pico-8 play session: hold ← + tap ❎

[t = 2 s] hold ← ~2s, tap ❎ ~4×
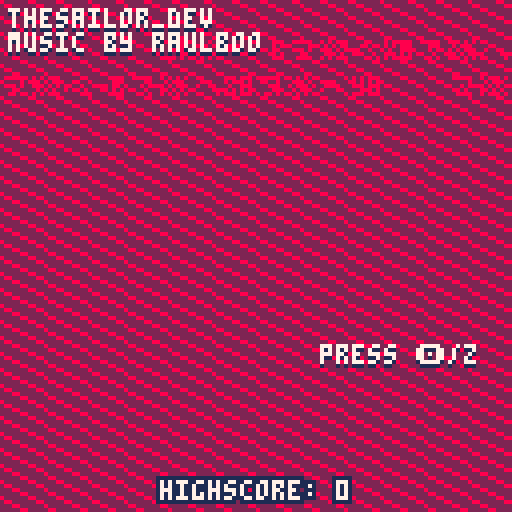
[t = 6 s] hold ← ~6s, tap ❎ ~10×
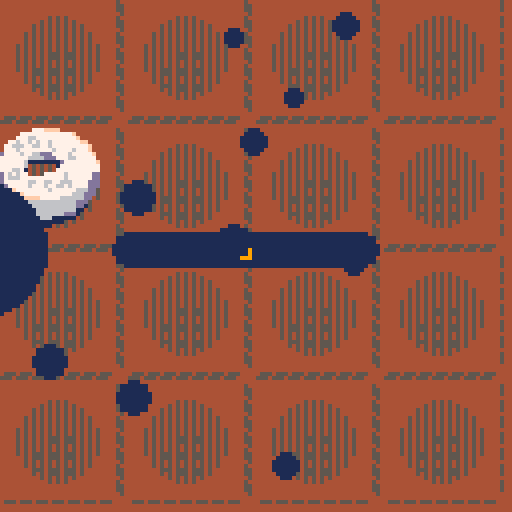
[t = 8 s] hold ← ~8s, tap ❎ ~14×
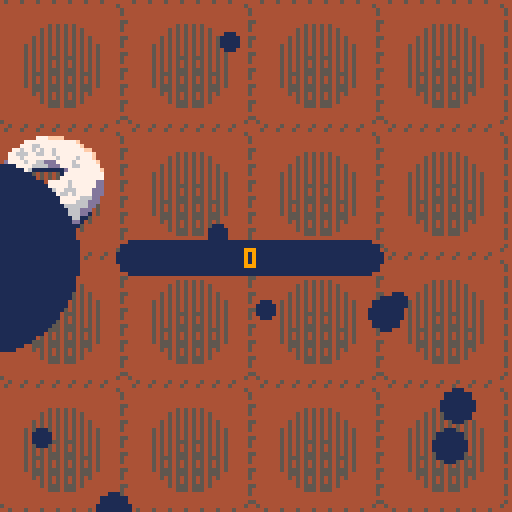

pico-8 cartridge
version 43
__lua__
--sweet nana
--by thesailor

--todo
------------
-- juice
-- - collision effects??
-- - better sounds for collisions

-- intro screen / tut screen

cartdata("sweetnana")
--dset(0)

poke(0x5f5c)
 
function _init()
	highscore=dget(0)
	wait=0
	ini_menu()
end

function _update60()
	_upd()
end

function _draw()
	_drw()
	--?tostr(govery),2,2,7
end

function ini_game()
	--music(-1)
	music(3,12000)
	gameover=false
	
	tab2={
	{0,0,0,0},
	{0,0,0,0},
	{0,0,0,0},
	{0,0,0,0}
	}
	
	prevtable=tab2
	
	genttimer=20
	gennewtile=true
	generatetwo()
	
	score=0
	shakex=0
	shakey=0
	shaketime=0
	
	parts_swoosh={}
	parts_crash={}
	
	lastslide="none"
	
	govery=128
	
	_upd=upd_game
	_drw=drw_game
end

function ini_menu()
		music(0,12000)
	_upd=upd_menu
	_drw=drw_menu
end

function ini_gameover()
	sfx(60)
	_upd=upd_gameover
	_drw=drw_gameover
end

function savescore()
	if highscore<score then
		dset(0,score)
	end
end
-->8
--tools

function slide_left()
	mak_swoosh(-1,0)
	tab2=removezeros(tab2)
	tab2=merge(tab2)
	tab2=addzeros(tab2)
	tab2=reverse_2d(tab2)
	tab2=reverse_2d(tab2)
end

function slide_right()
	mak_swoosh(1,0)
	tab2=reverse_2d(tab2)
	tab2=removezeros(tab2)
	tab2=merge(tab2)
	tab2=addzeros(tab2)
	tab2=reverse_2d(tab2)
end

function slide_up()
	mak_swoosh(0,-1)
		local swaptab={}
		for c=1,4 do
		swaptab[c]={}
		for r=1,4 do
			add(swaptab[c],tab2[r][c])
		end
		end
		
		
		swaptab=removezeros(swaptab)
		swaptab=merge(swaptab)
		swaptab=addzeros(swaptab)
		prevtable=swaptab
		
		for c=1,4 do
			for r=1,4 do
				tab2[c][r]=swaptab[r][c]
			end
		end
end

function slide_down()
	mak_swoosh(0,1)
	local swaptab={}
	for c=1,4 do
	swaptab[c]={}
	for r=1,4 do
		add(swaptab[c],tab2[r][c])
	end
	end
	
	swaptab=reverse_2d(swaptab)
	swaptab=removezeros(swaptab)
	swaptab=merge(swaptab)
	swaptab=addzeros(swaptab)
	swaptab=reverse_2d(swaptab)
	prevtable=swaptab
	
	for c=1,4 do
		for r=1,4 do
			tab2[c][r]=swaptab[r][c]
		end
	end
end

function mak_swoosh(_xdir,_ydir)
		local x1,y1,x2,y2=0,0,0,0
		for i=1,10 do
			if _xdir==1 then
				x1=-4 
				x2,y2=132,64
			elseif _xdir==-1 then
				x1=132 
				x2,y2=-4,64
			end
			if _ydir==1 then
				y1=-4
				x2=64
				y2=132
			elseif _ydir==-1 then
				y1=132
				x2=64
				y2=-4
			end
			
			local rx=x1+flr(rnd(128))
			local ry=y1+flr(rnd(128))
			local rr=3+flr(rnd(3))
			add(parts_swoosh,{
				x=rx,
				y=ry,
				velx=18,
				vely=18,
				xdir=_xdir,
				ydir=_ydir,
				r=rr,
				col=1,
				spd=0.1
			})
		end
		
		add(parts_swoosh,{
			x=x2,
			y=y2,
			velx=0,
			vely=0,
			xdir=_xdir,
			ydir=_ydir,
			r=24,
			col=1,
			spd=1
		})
end

function drw_swoosh()
	for i=1,#parts_swoosh do
		circfill(
			parts_swoosh[i].x,
			parts_swoosh[i].y,
			parts_swoosh[i].r,
			parts_swoosh[i].col
		)
	end
end

function upd_swoosh()
	for p in all(parts_swoosh) do
		if p.r>0 then
			p.x=p.x+(p.velx*p.xdir)
			p.y=p.y+(p.vely*p.ydir)
			p.r-=p.spd
		else
			del(parts_swoosh,p)
		end
	end
end

function lerp(_a,_b,_amt)
	local pos,tpos,spd=_a,_b,_amt
	pos+=(tpos-pos)*spd
	return pos
end
-->8
--gameplay
function reverse_single(t)
	local t=t
	local newtab={}
	for i=#t,1,-1 do
		add(newtab,t[i])
	end
	return newtab
end

function reverse_2d(t)
	local t=t
	local newrow={}
	local newtab={}
	
	for i=1,#t do
		newrow=reverse_single(t[i])
		add(newtab,newrow)
	end
	
	
	return newtab
end

function removezeros(t)
	local t=t
	for r=1,#t do
		for c=#t[r],1,-1 do
			if t[r][c]==0 then
				deli(t[r],c)
			end
		end
	end
	return t
end

function addzeros(t)
	local t=t
	for r=1,4 do
		for c=1,4 do
			if t[r][c]==nil then
				add(t[r],0)
			end
		end
	end
	return t
end

function merge(t)
	local t=t
	for r=1,#t do
		for c=1,#t[r] do
				if t[r][c]==t[r][c+1] and
							t[r][c+1]!=nil and
							t[r][c]!=nil then
					t[r][c]*=2
					sfx(62)
					score+=t[r][c]
					deli(t[r],c+1)
				end
		end
	end
	return t
end

function generatetwo()
	local _t=tab2
	local randcol=1+flr(rnd(4))
	local randrow=1+flr(rnd(4))
	
	for i=1,1 do
		while _t[randrow][randcol]!=0 do
			randcol=1+flr(rnd(4))
			randrow=1+flr(rnd(4))
		end
		_t[randrow][randcol]=rnd({2,4})
	end
	
	sfx(61)
	return _t
end
-->8
--draws

function drw_gameover()
	rrectfill(
		32,govery,64,128,8,14
	)
	
	fillp(░)
	rrectfill(
		32,govery,64,128,8,8
	)
	
	fillp()
	rrectfill(
		32,govery+20,64,128,0,14
	)
	
	local txt="game over"
	local halfx=64-(#txt*2)
	print(
		txt,halfx,govery+35,7
	)
	
	txt=""
	if score>highscore then
		txt="★highscore★"
		halfx=64-(#txt*2)+4
	end
	print(
		txt,halfx-8,govery+44,7
	)
	
	txt="\^t\^w"..tostr(score)
	halfx=64-(#txt*2)
	print(
		txt,halfx,govery+52,7
	)
	
	txt="press z/🅾️"
	print(
		txt,45,govery+80,8
	)
	
	?mini,45,govery
end

function drw_menu()
	cls(2)
	
	for i=1,128 do
		line(
			0,
			-100+((i-1)*4),
			128,
			-30+((i-1)*4),
			8)
	end
	
	palt(0,false)
	?nan,0,18+sin(t()/2)
	?logo,40,10
	palt()
	
	
	local offy=0
	if (btnp(4)) offy=2
	?"press 🅾️/z",80,87+offy,1
	?"press 🅾️/z",80,86+offy,7
	
	
	local txt="highscore: "..dget(0)
	?txt,64-(#txt*2)-1,121,1
	?txt,64-(#txt*2),121,1
	?txt,64-(#txt*2)+1,121,1
	?txt,64-(#txt*2)+1,120,1
	?txt,64-(#txt*2)+1,119,1
	?txt,64-(#txt*2),119,1
	?txt,64-(#txt*2)-1,119,1
	?txt,64-(#txt*2)-1,120,1
	?txt,64-(#txt*2),120,7
	
	
	?"thesailor_dev",2,3,1
	?"thesailor_dev",2,2,7
	?"music by raulboo",2,9,1
	?"music by raulboo",2,8,7
end

function drw_game()
		cls(4)
	
	local col=13
	for r=1,4 do
		for c=1,4 do
			local val=tab2[r][c]
			if val>=2048 then
				drw_tile(c,r,8,13,val)
			elseif val>=1024 then
				drw_tile(c,r,4,13,val)
			elseif val>=512 then
				drw_tile(c,r,9,13,val)
			elseif val>=256 then
				drw_tile(c,r,10,13,val)
			elseif val>=128 then
				drw_tile(c,r,12,13,val)
			elseif val>=64 then
				drw_tile(c,r,14,8,val)
			elseif val>=32 then
				drw_tile(c,r,11,3,val)
			elseif val>=16 then
				drw_tile(c,r,13,1,val)
			elseif val>=8 then
				drw_tile(c,r,10,9,val)
			elseif val>=4 then
				drw_tile(c,r,15,9,val)
			elseif val>=2 then
				drw_tile(c,r,6,13,val)
			else
				drw_tile(c,r,0,1,val)
			end
		end
	end
	
	--score
	local star=""
	local offx=0
	if score>highscore then
		star="★ "
		offx=5
	end
	local txt=star..score
	rrectfill(
		30,
		60,67,9,4,1)
	
	print(txt,64-(#txt*2)-offx,62,9)
	
	drw_swoosh()
	camera()
end

function drw_tile(c,r,col,col2,val)
	camera(shakex,shakey)
	fillp(✽)
	rrect(
				((c-1)*32),
				((r-1)*32),
				32,32,2,5
			)
	fillp(▥)
	circfill(
				(16+(c-1)*32),
				(16+(r-1)*32),
				10,5
			)
	fillp(♥)
	circfill(
				(16+(c-1)*32),
				(20+(r-1)*32),
				6,5
			)
	fillp()
	
	
	local offy=0
	local sp
	if (val==0) sp=0
	if val==2 then
		sp=0
		spr(sp,((c-1)*32),((r-1)*32)+offy,4,4)
	elseif val==4 then
		sp=4
		spr(sp,((c-1)*32),((r-1)*32)+(1+offy/1.2),4,4)
	elseif val==8 then
		sp=8
		spr(sp,((c-1)*32),((r-1)*32),4,4)
	elseif val==16 then
		sp=12
		spr(sp,((c-1)*32),((r-1)*32),4,4)
	elseif val==32 then
		sp=64
		spr(sp,((c-1)*32),((r-1)*32),4,4)
	elseif val==64 then
		sp=68
		spr(sp,((c-1)*32),((r-1)*32),4,4)
	elseif val==128 then
		sp=72
		spr(sp,((c-1)*32),((r-1)*32),4,4)
	elseif val==256 then
		sp=76
		spr(sp,((c-1)*32),((r-1)*32),4,4)
	elseif val==512 then
		sp=128
		spr(sp,((c-1)*32),((r-1)*32),4,4)
	end
end
-->8
--updates

function upd_menu()
	if btnp(4) then
		sfx(62)
		wait=50
	end
	
	if wait>0 then
		wait-=1
		if wait<=0 then
			ini_game()
		end
	end
end

function upd_game()
	if not gameover then
		upd_swoosh()
		
		prevtable=tab2
		
		--check for gameover
		local cnt=0
		for r=1,4 do
			for c=1,4 do
				if tab2[r][c]>0 then
					cnt+=1
					if cnt==16 then
						gameover=true
						music(-1)
						--sfx(23)
					end
				end
			end
		end
		
		if shaketime>0 then
			shakex=rnd(4)
			shakey=rnd(4)
			shaketime-=1
		else
			shakex=0
			shakey=0
		end
		
		if btnp(0) then --left
			shaketime=10
			sfx(63)
			slide_left()
		end
		
		if btnp(1) then --right
			shaketime=10
			sfx(63)
			slide_right()
		end
		
		if btnp(2) then --up
			shaketime=10
			sfx(63)
			slide_up()
		end
		
		if btnp(3) then --down
			shaketime=10
			sfx(63)
			slide_down()
		end
		
		if prevtable!=tab2 then
			genttimer=10
			gennewtile=true
		end
		
		if genttimer>0 then
			genttimer-=1
		elseif genttimer<=0 and
			gennewtile then
			generatetwo(tab2)
			gennewtile=false
			--prevtable=tab2
		end
		
	else
		ini_gameover()
	end
end

function upd_gameover()
	govery+=(32-govery)/10
	
	if btnp(4) then
		savescore()
		_init()
	end
end
-->8
--strings

nan="⁶-b⁶x8⁶y8    ⁶-#ᶜ1⁶.\0\0\0\0\0@\0 ⁸⁶-#ᶜc⁶.\0\0\0\0\0█らら⁶-#⁶.\0\0\0「◝◝◝○⁸⁶-#ᶜd⁶.\0\0\0\0\0\0\0█⁶-#ᶜ1⁶.\0\0\0\0²⁸\0▮⁸⁶-#ᶜc⁶.\0\0\0\0¹⁷ᶠᶠ⁶-#         \nᶜd⁶.\0\0\0█████⁶-#ᶜ1⁶.\0▮ら\0\0\0\0\0⁸⁶-#ᶜ6⁶.\0\0\0\0\0¹³⁷⁸⁶-#ᶜc⁶.\0ᶜ>◝◝◜ュヲ⁸⁶-#ᶜd⁶.\0²¹\0\0\0\0\0⁶-#ᶜ1⁶.\0\0¹「\0ら\0\0⁸⁶-#ᶜc⁶.\0\0\0⁷??◝◝⁶-#ᶜ1⁶.\0\0\0\0\0¹⁶8⁸⁶-#ᶜc⁶.\0\0\0\0\0\0¹⁷⁶-#ᶜ1⁶.\0▮▮▮⁸⁴⁴³⁸⁶-#ᶜc⁶.ナナナナユヲヲュ²cᶜd⁶.らユ8ᵉ²¹\0\0⁶-#ᶜ1⁶.▮  @@@@`⁸⁶-#ᶜc⁶.ᶠ゜゜????゜⁶-#         \n ⁶-#ᶜ6⁶.⁷ᵉ゛、80pナ⁸⁶-#ᶜc⁶.ヲユナナらら█\0⁸⁶-#ᶜd⁶.\0¹\0²⁴⁸\0▮²c ²cᶜ1⁶.ら\0\0\0 ら██⁸⁶-#ᶜ2⁶.\0\0███\0\0\0⁸⁶-#ᶜd⁶.8ナ@\0\0\0\0\0²cᶜ1⁶.³²²\0\0\0\0\0⁸⁶-#ᶜ2⁶.\0\0¹¹³³⁷}⁸⁶-#ᶜ8⁶.\0\0\0ᵉ|ュヲ🐱⁸⁶-#ᶜd⁶.\0¹\0\0\0\0\0\0²cᶜ2⁶.\0\0\0\0\0\0\0█⁸⁶-#ᶜ8⁶.\0\0\0\0\0◝◝○²cᶜ1⁶.ナ \0\0\0\0\0\0⁸⁶-#ᶜ2⁶.\0\0008<>>>8⁸⁶-#ᶜ8⁶.\0\0\0\0¹¹¹⁷⁸⁶-#ᶜd⁶.\0███\0\0\0\0⁶-#ᶜ1⁶.¹~█\0\0\0\0²⁸⁶-#ᶜc⁶.\0\0\0⁸◝◝◝ョ⁸⁶-#ᶜd⁶.\0¹○ワ\0\0\0\0⁶-#ᶜ1⁶.\0\0³「@\0\0\0⁸⁶-#ᶜc⁶.\0\0⁴ ほ◝◝◝⁸⁶-#ᶜd⁶.\0\0\0⁷⁸\0\0\0⁶-#ᶜc⁶.\0\0\0\0¹¹ᶠᶠ      \n ⁶-#ᶜ6⁶.█\0\0\0\0\0\0\0⁸⁶-#ᶜd⁶.`█\0\0\0\0\0\0⁶-#ᶜ1⁶.\0\0\0\0\0\0\0█⁸⁶-#ᶜ6⁶.¹⁷⁴「0@\0\0⁸⁶-#ᶜc⁶.◜ヲヲナら█\0\0⁸⁶-#ᶜd⁶.\0\0²\0\0\0\0\0²1ᶜc⁶.◝◝◝◝◝◝◝ュ²1ᶜ2⁶.ヲ@\0\0\0\0\0\0⁸⁶-#ᶜ8⁶.\0█\0\0\0\0\0\0⁸⁶-#ᶜc⁶.\0⁷?◝◝◝◝◝²1ᶜ2⁶.⁙⁴\0\0\0\0\0\0⁸⁶-#ᶜ8⁶.ム;\0\0\0\0\0\0⁸⁶-#ᶜc⁶.\0\0ら◝◝◝◝◝²1ᶜ2⁶.<\0\0\0\0\0\0\0⁸⁶-#ᶜ8⁶.³\0\0\0\0\0\0\0⁸⁶-#ᶜc⁶.@\0◝◝◝◝◝◝²1⁶.◜◝◝◝◝◝◝◝²c ⁶-#⁶.??○○◝◝○○⁸⁶-#ᶜd⁶.\0\0\0\0\0\0██⁶-#      \n  ⁶-#ᶜ1⁶.@`   ▮…⁸⁸⁶-#ᶜ6⁶.\0\0\0\0らナ`ユ⁸⁶-#ᶜd⁶.██らら\0\0\0\0²1ᶜ6⁶.\0\0\0\0¹\0³¹⁸⁶-#ᶜc⁶.ら\0\0\0\0\0\0\0⁸⁶-#ᶜd⁶.\0¹³ᵇᶜᶜᶜ⁶⁸⁶-#ᶜf⁶.\0ららららららユ²1ᶜ3⁶.\0\0\0\0\0\0⁸▮⁸⁶-#ᶜ7⁶.\0\0\0\0\0\0ろろ⁸⁶-#ᶜb⁶.\0\0\0\0\0\0\0⁸⁸⁶-#ᶜc⁶.◝◜ユ█\0\0\0\0⁸⁶-#ᶜd⁶.\0\0ᵉ³⁴\0\0\0⁸⁶-#ᶜf⁶.\0¹¹|³¹³³²1ᶜ7⁶.\0\0\0\0\0\0██⁸⁶-#ᶜc⁶.◝◝◝◝ュ\0\0\0⁸⁶-#ᶜe⁶.\0\0\0\0\0\0AA⁸⁶-#ᶜf⁶.\0\0\0\0³○>>²1ᶜ3⁶.\0\0\0\0\0\0⁸⁴⁸⁶-#ᶜ7⁶.\0\0\0\0\0\0■■⁸⁶-#ᶜb⁶.\0\0\0\0\0\0\0⁸⁸⁶-#ᶜc⁶.◝◝◝◝◝\0\0\0⁸⁶-#ᶜd⁶.\0\0\0\0\0ら\0\0⁸⁶-#ᶜf⁶.\0\0\0\0\0\0  ²1ᶜc⁶.◝◝◝◝◝\0\0\0⁸⁶-#ᶜd⁶.\0\0\0\0\0◝\0\0⁶-#ᶜc⁶.◝◝◝◝?\0\0\0⁸⁶-#ᶜd⁶.\0\0\0\0ら?\0\0⁶-#ᶜc⁶.?゜ᶠ¹\0\0\0\0⁸⁶-#ᶜd⁶.@ ▮ᵉ\0\0\0\0⁶-#      \nᶜ6⁶.ら\0\0\0\0█ユ0⁶.¹³²³れれニユ⁶-#ᶜ1⁶.⁸⁸⁴⁴\0\0\0\0⁸⁶-#ᶜ6⁶.ユユxz??゜゜⁸⁶-#ᶜd⁶.\0\0██ららナナ²1ᶜ5⁶.\0\0\0\0\0@@@⁸⁶-#ᶜd⁶.⁷⁷⁷ᶠᶠᶠ゜゜⁸⁶-#ᶜf⁶.ユユユらら███²2ᶜ7⁶.|8\0\0\0\0\0\0⁸⁶-#ᶜe⁶.█\0\0\0\0\0\0\0⁸⁶-#ᶜf⁶.³ん◝◝◝◝◝?²2ᶜe⁶.█\0▮▮「\0\0\0⁸⁶-#ᶜf⁶.○◝ヤヤフ◝◝\0²2ᶜ1⁶.らら\0\0\0\0\0\0⁸⁶-#ᶜ5⁶.\0\0\0\0\0\0██⁸⁶-#ᶜ7⁶.゜ᵉ\0\0\0\0\0\0⁸⁶-#ᶜf⁶. 1◝◝◝◝○|²1ᶜ5⁶.\0\0¹¹¹¹¹\0⁸⁶-#ᶜ6⁶.⁴8`ナナららら⁸⁶-#ᶜ8⁶.\0\0\0²ᵉᵉᵉᵉ⁸⁶-#ᶜd⁶.ッをう、▮001⁶-#ᶜ1⁶.¹\0\0\0\0\0\0\0⁸⁶-#ᶜ6⁶.\0\0\0\0³ᶠ゜◝⁸⁶-#ᶜd⁶.\0³³³\0\0\0\0⁶-#ᶜ6⁶.\0\0\0\0\0ヲ◜◝⁶.\0\0\0\0\0⁷゜?     \n⁶.、、、<<ュュュ⁶.ユヲヲュ◜◝◝◝²6ᶜd⁶.ナナナナらナナユ²1ᶜ5⁶.██\0\0\0\0\0\0⁸⁶-#ᶜc⁶.\0\0\0\0\0\0⁴▮⁸⁶-#ᶜd⁶.゜•Kネミ웃「ᵉ⁸⁶-#ᶜe⁶.\0\0\0\0▮pナナ²1ᶜ2⁶.██\0\0\0\0\0\0⁸⁶-#ᶜ5⁶.\0\0¹²⁴⁸0@⁸⁶-#ᶜd⁶.\0\0\0¹³¹ᵉ゛⁸⁶-#ᶜf⁶.○○◜ュヲユら█²2ᶜ6⁶.▒\0\0\0\0\0\0\0⁸⁶-#ᶜ7⁶.~\0\0\0\0\0\0\0⁸⁶-#ᶜ8⁶.\0\0004\0\0\0\0\0⁸⁶-#ᶜf⁶.\0\0\0▒◝◝◝◝²2ᶜ5⁶.███@ 0⁸⁴⁸⁶-#ᶜd⁶.\0\0\0█ららユx⁸⁶-#ᶜe⁶.\0\0\0\0\0\0\0█⁸⁶-#ᶜf⁶.~~○?゜ᶠ⁷³²1ᶜ6⁶.らら██\0\0\0\0⁸⁶-#ᶜ8⁶.ᵉᵉᵉ⁶\0\0\0\0⁸⁶-#ᶜa⁶.\0\0\0\0\0@█\0⁸⁶-#ᶜc⁶.\0\0\0\00000xュ⁸⁶-#ᶜd⁶.11qpっ▒\0\0⁸⁶-#ᶜe⁶.\0\0\0	⁶⁴¹¹²6ᶜd⁶.\0\0\0\0\0¹³⁷⁶-#ᶜ6⁶.◝◝◝???ᶠ⁷⁸⁶-#ᶜd⁶.\0\0\0\0\0\0000x⁶-#ᶜ6⁶.??゜ᵉ\0\0\0\0     \n⁶.ヲヲユナら\0らナ⁶-#⁶.◝◝◝◝◝◜◝?⁸⁶-#ᶜd⁶.\0\0\0\0\0\0\0ら²1ᶜ6⁶.ᶠᶠ⁷³¹\0\0\0⁸⁶-#ᶜa⁶.\0\0\0\0\0\0▮▮⁸⁶-#ᶜc⁶.\0\0\0ららナナナ⁸⁶-#ᶜd⁶.pp8、゛ᶠᶠᶠ²1ᶜa⁶.▮,(\0\0\0\0\0⁸⁶-#ᶜc⁶..⁙W◝◝◝◝◝⁸⁶-#ᶜd⁶.ら\0\0\0\0\0\0\0²1ᶜ5⁶.█\0\0\0\0\0\0\0⁸⁶-#ᶜc⁶.\0\0\0\0¹⁷ᶠ゜⁸⁶-#ᶜd⁶.?11\"ヲナ``⁸⁶-#ᶜe⁶.\0ᵉᵉ、\0\0██⁸⁶-#ᶜf⁶.\0█\0\0\0\0\0\0²1ᶜ5⁶.³\0\0\0\0\0\0\0⁸⁶-#ᶜd⁶.\0\0\0\0⬇️ヤ88⁸⁶-#ᶜe⁶.ュ◝\0\0\0\0んん⁸⁶-#ᶜf⁶.\0\0◝◜|▮\0\0²1ᶜc⁶.\0\0\0\0らららナ⁸⁶-#ᶜd⁶.$おテ'\"1、²⁸⁶-#ᶜe⁶.り@\0「、ᶜ¹¹⁸⁶-#ᶜf⁶.²¹¹\0\0\0\0\0²1ᶜc⁶.ュュ◜◝◝◝◝◝⁸⁶-#ᶜd⁶.³¹\0\0\0\0\0\0⁶-#ᶜ1⁶.\0\0\0\0\0\0ナ ⁸⁶-#ᶜ6⁶.ユナら\0\0\0\0\0⁸⁶-#ᶜa⁶.\0\0\0\0³ᵇᵉ\0⁸⁶-#ᶜc⁶.¹³³⁷⁴⁴¹゜⁸⁶-#ᶜd⁶.ᵉ、<ヲヲユ▮\0⁶-#ᶜ1⁶.\0\0\0\0、²!\0⁸⁶-#ᶜ6⁶.³¹\0\0\0\0\0\0⁸⁶-#ᶜd⁶.|~○○ネニらら⁶-#      \nᶜ6⁶.ユ00▮▮p@\0⁶-#ᶜ1⁶.\0\0\0███@@⁸⁶-#ᶜ6⁶.³\0\0\0\0\0\0\0⁸⁶-#ᶜa⁶.\0\0\0\0\0\0\0█⁸⁶-#ᶜd⁶.ユナ\0\0\0\0█\0²1ᶜa⁶.⁸⁸\0\0\0\0\0¹⁸⁶-#ᶜc⁶.ユユュ◜◜◜◝◜⁸⁶-#ᶜd⁶.⁷⁷²¹¹¹\0\0²aᶜc⁶.フノユ◝ょセ◝◝²aᶜ1⁶. ら\0\0\0\0\0\0⁸⁶-#ᶜc⁶.•;ヤ◝◝◝◝◝⁸⁶-#ᶜd⁶.ら\0\0\0\0\0\0\0²1ᶜc⁶.\0▮「◝◝◝◝れ⁸⁶-#ᶜd⁶.。フ\0\0\0\0\0\0⁸⁶-#ᶜe⁶.ヌ\0\0\0\0\0\0\0²1ᶜa⁶.\0\0\0\0\0ᶜ\r¹⁸⁶-#ᶜc⁶.ュュ◜◝?sラ◜⁸⁶-#ᶜd⁶.³¹\0\0ら█\0\0²aᶜc⁶.○○ョンンンユユ⁸⁶-#ᶜd⁶.\0\0²⁶⁶⁶ᶠᶠ⁶-#ᶜ1⁶.@@@@@@@@⁸⁶-#ᶜa⁶.⁵ᶜ\0\0\0\0⁸\"⁸⁶-#ᶜc⁶.¥⁙゜゜゜゜7。⁸⁶-#ᶜd⁶.      \0\0⁶-#⁶.ららl8\0\0\0\0      \n ⁶-#ᶜ1⁶.@@@     ⁸⁶-#ᶜa⁶.██\0██\0\0\0⁸⁶-#ᶜc⁶.\0\0█@@ららら²a⁶.◜◝よ>ゆ◝◝◝²a⁶.◝◝ョワュュンリ⁸⁶-#ᶜd⁶.\0\0\0\0²²⁶ᶜ²1ᶜ4⁶.\0\0\0\0\0\0\0 ⁸⁶-#ᶜc⁶.゜ᶠ⁷⁷³¹¹\0⁸⁶-#ᶜe⁶.\0\0\0\0\0██ら⁸⁶-#ᶜf⁶.\0らユユヲ||゛²1ᶜ4⁶.<◜ろ█\0¹\0\0⁸⁶-#ᶜa⁶.\0\0\0▮0 \0ᶜ⁸⁶-#ᶜc⁶.\0\0\0 \0Pxp⁸⁶-#ᶜe⁶.\0\0\0⁷●⁴¹¹⁸⁶-#ᶜf⁶.\0¹³\0¹\0\0\0²1ᶜ4⁶.\0¹¹\0\0¹\0²⁸⁶-#ᶜa⁶.、\0\0\0\0\0\0\0⁸⁶-#ᶜc⁶.ヌヲら\0\0\0\0\0⁸⁶-#ᶜe⁶.\0\0\0\0¹ᵉ³メ⁸⁶-#ᶜf⁶.\0\0²?◜ユュ▮²1ᶜc⁶.ユユユユユユヲユ⁸⁶-#ᶜd⁶.ᶠᶠᶠᶠᵉᶜ\0\0⁸⁶-#ᶜf⁶.\0\0\0\0\0¹³⁷⁶-#ᶜ1⁶.@@@██\0\0\0⁸⁶-#ᶜa⁶.「「\0\0\0\0\0\0⁸⁶-#ᶜc⁶.''?○○◝◝◝⁶-#ᶜ1⁶.\0\0\0\0\0¹¹¹      \n ⁶-#⁶.        ⁸⁶-#ᶜc⁶.らららららららら²a⁶.◝ヤ◝♥◝ヤ◝◝²1⁶.7ᶠᶠᶠ⁷⁷⁷⁷⁸⁶-#ᶜd⁶.HP\0\0\0\0\0\0⁸⁶-#ᶜe⁶.\0\0@@@ら@\0⁸⁶-#ᶜf⁶.\0████\0\0\0²1ᶜ4⁶.@@\0``\0\0\0⁸⁶-#ᶜc⁶.\0\0\0\0\0\0\0⁷⁸⁶-#ᶜd⁶.\0\0\0⁸⁸ᶜ⁶\0⁸⁶-#ᶜe⁶.ま<f²³ニユユ⁸⁶-#ᶜf⁶.⁷³¹¹\0\0\0\0²1ᶜ8⁶.\0\0\0\0\0\0 ▮⁸⁶-#ᶜa⁶.ᶜ\0\0\0\0\0\0\0⁸⁶-#ᶜc⁶.ユュ◜¹\0\0\0\0⁸⁶-#ᶜe⁶.¹¹\0\0◜◝トヤ²1ᶜ4⁶.\0\0\0 0 \0\0⁸⁶-#ᶜ8⁶.\0\0\0\0\0゛○○⁸⁶-#ᶜc⁶.\0\0\0\0\0█\0\0⁸⁶-#ᶜd⁶.\0¹³██\0\0\0⁸⁶-#ᶜe⁶.ュも「\0⁷¹\0█²1ᶜc⁶.ナらら██▒⬇️🐱⁸⁶-#ᶜd⁶.\0\0\0\0¹\0\0\0⁸⁶-#ᶜe⁶.\0¹¹\0\0\0\0\0⁸⁶-#ᶜf⁶.ᶠᵉ゛゛、800²1ᶜa⁶.\0「\0(▮▮\0\0⁸⁶-#ᶜc⁶.◝フ◝Woo○○⁶-#ᶜ1⁶.¹¹¹\0\0\0\0\0      \n ⁶-#⁶.        ⁸⁶-#ᶜa⁶.\0@ら\0\0\0\0\0⁸⁶-#ᶜc⁶.ら█\0ららららら²cᶜd⁶.\0\0\0  ```ᶜ1⁶.ヲxxxx8ぬぬ²c⁶.⁸⁴⁴²²³\0\0⁸⁶-#ᶜ8⁶.\0\0\0█っナ◜◜⁸⁶-#ᶜe⁶.ユヲヲ|4、¹¹²8⁶.w1\0\0\0\0\0\0ᶜ2⁶.\0\0\0\0\0\0\0⁴²8ᶜ1⁶.~|||<8「「⁸⁶-#ᶜc⁶.████ららナナ⁸⁶-#ᶜe⁶.¹²²²²⁴⁴⁴⁶-#ᶜ1⁶.██████@@⁸⁶-#ᶜc⁶.○○○○○{;9⁸⁶-#ᶜd⁶.\0\0\0\0\0⁴⁴⁶⁶-#       \n ⁶-#ᶜ1⁶.@@██████⁸⁶-#ᶜc⁶.██\0\0\0\0\0\0²cᶜd⁶.ナららら██\0\0²cᶜ1⁶.P@@     ⁸⁶-#ᶜ8⁶.\0\0\0█████⁸⁶-#ᶜd⁶.\0\0¹¹³⁷▶゛⁸⁶-#ᶜe⁶.███@@@@@²8 ᶜ2⁶.\0█らユp0█ナ⁶.゛ᶠ/~>??゜²8ᶜ1⁶.「「⁸⁸▮▮▮▮⁸⁶-#ᶜc⁶.ナナユユナ`` ⁸⁶-#ᶜd⁶.\0\0\0\0\0██ら⁸⁶-#ᶜe⁶.⁴⁴⁴⁴⁸⁸⁸⁸⁶-#ᶜ1⁶.@@@    ▮⁸⁶-#ᶜc⁶.9<<、゛゛゜ᶠ⁸⁶-#ᶜd⁶.⁶³³³¹¹\0\0⁶-#       \n ᶜ1⁶.█\0\0\0\0\0\0\0⁶-#⁶.\0¹³²²²²²⁸⁶-#ᶜc⁶.◝◜ュュュュュュ²1ᶜ8⁶.███\0\0\0\0\0⁸⁶-#ᶜc⁶.¹¹¹³○◝◝◝⁸⁶-#ᶜd⁶.゛゛゛<\0\0\0\0⁸⁶-#ᶜe⁶.@@@█\0\0\0\0²1ᶜ2⁶.\0█ら\0\0\0\0\0⁸⁶-#ᶜ8⁶.◝○?◝ユ\0\0\0⁸⁶-#ᶜc⁶.\0\0\0\0\0\0³⁷⁸⁶-#ᶜd⁶.\0\0\0\0\0\0ᶜヲ⁸⁶-#ᶜe⁶.\0\0\0\0ᶠユ\0\0²1ᶜ2⁶.ヲ◝○\0\0\0\0\0⁸⁶-#ᶜ8⁶.⁷\0█◝?\0\0\0⁸⁶-#ᶜd⁶.\0\0\0\0\0\0ら◝⁸⁶-#ᶜe⁶.\0\0\0\0ら?\0\0²1ᶜ2⁶.ᶠ³\0\0\0\0\0\0⁸⁶-#ᶜ8⁶.ユュ◝゜³\0\0\0⁸⁶-#ᶜc⁶.\0\0\0\0\0らナュ⁸⁶-#ᶜd⁶.\0\0\0\0\0 、³⁸⁶-#ᶜe⁶.\0\0\0ナ、³\0\0²1ᶜ8⁶.⁷³\0\0\0\0\0\0⁸⁶-#ᶜc⁶.き█ナナ◝◝◝◝⁸⁶-#ᶜd⁶.@p、゛\0\0\0\0⁸⁶-#ᶜe⁶.⁸⁴¹\0\0\0\0\0⁶-#ᶜ1⁶.▮▮⁴⁴⁴⁴⁴²⁸⁶-#ᶜc⁶.ᶠᶠ³³³³³¹⁶-#       \n  ⁶-#ᶜ1⁶.⁴⁸p\0\0\0\0\0⁸⁶-#ᶜc⁶.ヲユ█\0\0\0\0\0⁶-#⁶.◝◝◝\0\0\0\0\0⁶-#⁶.゜○◝\0\0\0\0\0⁸⁶-#ᶜd⁶.ナ█\0\0\0\0\0\0⁶-#ᶜc⁶.█ラン\0\0\0\0\0⁸⁶-#ᶜd⁶.○\r⁶\0\0\0\0\0⁶-#ᶜc⁶.◝◝◝\0\0\0\0\0⁶.◝◝◝\0\0\0\0\0⁶-#ᶜ1⁶.²²¹\0\0\0\0\0⁸⁶-#ᶜc⁶.¹¹\0\0\0\0\0\0⁶-#       \n                "
logo="⁶-b⁶x8⁶y8⁶-#ᶜ1⁶.\0\0\0\0\0█@@⁸⁶-#ᶜe⁶.\0\0\0\0\0\0██⁶-#ᶜ1⁶.\0\0\0\0\0?@█⁸⁶-#ᶜe⁶.\0\0\0\0\0\0?○⁶-#   ⁶-#ᶜ1⁶.\0\0\0\0\0ユᶜ²⁸⁶-#ᶜe⁶.\0\0\0\0\0\0ユュ⁶-#ᶜ1⁶.\0\0\0\0🅾️QP\0⁸⁶-#ᶜe⁶.\0\0\0\0\0🅾️◆ト⁶-#ᶜ1⁶.\0\0\0x♥██@⁸⁶-#ᶜe⁶.\0\0\0\0x○○?⁶-#ᶜ1⁶.\0\0\0\0ュ²²\0⁸⁶-#ᶜe⁶.\0\0\0\0\0ュュ◜⁶-#ᶜ1⁶.\0\0\0ヲ⁷\0\0\0⁸⁶-#ᶜe⁶.\0\0\0\0ヲ◝◝◝⁶-#ᶜ1⁶.\0\0\0¹ᵉ▮▮▮⁸⁶-#ᶜe⁶.\0\0\0\0¹ᶠᶠᶠ⁶-#     \n⁶-#ᶜ1⁶.  ▮▮\0\0\0\0⁸⁶-#ᶜe⁶.ららナナユユユユ⁶-#ᶜ1⁶.\0\0\0\0²¹¹²⁸⁶-#ᶜe⁶.◝◝ャリニナらり⁶-#ᶜ1⁶.¹¹²²⁴⁴⁴ノ⁸⁶-#ᶜe⁶.\0\0¹¹³³³³⁶-# ⁶-#ᶜ1⁶.p☉⁸\0\0\0\0\0⁸⁶-#ᶜe⁶.\0pユヲヲヲヲヲ⁶-#ᶜ1⁶.²\0\0     ⁸⁶-#ᶜe⁶.ュ◜>゛゛゛゛゛⁶-#⁶.エんらららららら⁶-#ᶜ1⁶.\0\0\0⁴⁴⁴⁴⁴⁸⁶-#ᶜe⁶.゜⁷⁷³³³³³⁶-#ᶜ1⁶.\0\0\0\0\0\0██⁸⁶-#ᶜe⁶.ュ\0\0\0\0\0\0\0⁶-#ᶜ1⁶.\0\0▮▮▮▮▮▮⁸⁶-#ᶜe⁶.か゜ᶠᶠᶠᶠᶠᶠ⁶-#ᶜ1⁶.⁸\0\0\0\0\0\0\0⁸⁶-#ᶜe⁶.⁷\0\0\0\0\0\0\0⁶-#     \n⁶.ユユナナナナらら⁶-#ᶜ1⁶.²²²²ル⁸\0\0⁸⁶-#ᶜe⁶.りり▒¹³ワ◝◝⁶-#ᶜ1⁶.⁘⁘²\0\0³⁴⁸⁸⁶-#ᶜ7⁶.\0\0\0\0\0\0³&⁸⁶-#ᶜe⁶.ネネヨユユユナり⁶-#ᶜ1⁶.¹¹¹²²ヌ□⁘⁸⁶-#ᶜe⁶.\0\0\0¹¹¹ニネ⁶-#ᶜ1⁶.\0\0\0\0\0³\0\0⁸⁶-#ᶜ7⁶.\0\0█████ら⁸⁶-#ᶜe⁶.ヲヲxxppw7⁶-#ᶜ1⁶.@█\0\0\0\0\0\0⁸⁶-#ᶜ7⁶.\0@ナヨョョ}}⁸⁶-#ᶜe⁶.>>。ᶜ\0\0\0\0⁶-#ᶜ1⁶.\0ᶠ▮▮▮\0\0\0⁸⁶-#ᶜ7⁶.\0\0ᶠエエエらら⁸⁶-#ᶜe⁶.ららら\0\0\0\0\0⁶-#ᶜ1⁶.⁴⁴x███@\0⁸⁶-#ᶜ7⁶.\0\0⁴○○○?⁷⁸⁶-#ᶜe⁶.³³³\0\0\0\0\0⁶-#ᶜ7⁶.\0\0\0\0\0\0らら⁸⁶-#ᶜe⁶.█████ら\0\0⁶-#ᶜ1⁶.⁸⁸⁸⁸⁸⁸⁸⁴⁸⁶-#ᶜ7⁶.\0\0\0⁴⁶⁷⁷³⁸⁶-#ᶜe⁶.⁷⁷⁷³¹\0\0\0⁶-#      \n⁶.█\0\0\0\0\0\0\0⁶.◝◝██\0\0\0\0⁶-#ᶜ7⁶..゛^テう▤まま⁸⁶-#ᶜe⁶.りり▒¹³⁷⁷⁷⁶-#ᶜ7⁶.\0\0\0ら◝◝◝◝⁸⁶-#ᶜe⁶.ワワ◝?\0\0\0\0⁶-#ᶜ7⁶.ららナ◝◝◝ュヲ⁸⁶-#ᶜe⁶.??゜\0\0\0\0\0⁶-#ᶜ1⁶.@@@@@█\0\0⁸⁶-#ᶜ7⁶.==???○◝◝⁶-#ᶜ1⁶.\0\0\0\0、³\0 ⁸⁶-#ᶜ7⁶.らららら█もよか⁶-#ᶜ1⁶.\0⁴⁸⁸⁸ヘ▮\0⁸⁶-#ᶜ7⁶.⁷³⁷⁷⁷⁷ヤ◝⁶-#ᶜ1⁶.  \0\0\0\0¹¹⁸⁶-#ᶜ7⁶.ららナナナナら\0⁶-#ᶜ1⁶.⁴⁴²²²²¹\0⁸⁶-#ᶜ7⁶.³³¹¹¹¹\0\0⁶-#      \n⁶-#ᶜ1⁶.\0██\0\0\0\0\0⁸⁶-#ᶜ7⁶.\0\0\0██\0\0\0⁶-#ᶜ1⁶.⁷⁸⁸……`\0\0⁸⁶-#ᶜ7⁶.\0⁷⁷ᶠᶠか◝◝⁶-#ᶜ1⁶.\0 ▮▮▮⁸⁸⁴⁸⁶-#ᶜ7⁶.<゜ᶠᶠᶠ⁷⁷³⁸⁶-#ᶜe⁶.³\0\0\0\0\0\0\0⁶-#ᶜ1⁶.██@\0\0\0██⁸⁶-#ᶜ7⁶.○○?ᵉ\0\0\0\0⁶-#ᶜ1⁶.\0\0\0\0\0⁷⁸▮⁸⁶-#ᶜ7⁶.ヲユナ\0\0\0⁷ᶠ⁶-#ᶜ1⁶.\0\0\0\0\0\0ら ⁸⁶-#ᶜ7⁶.◝◝y\0\0\0\0ら⁶-#ᶜ1⁶.▮\0\0\0\0\0▒b⁸⁶-#ᶜ7⁶.◆◆\0\0\0\0\0▒⁶-#ᶜ1⁶.\0█\0\0\0~▒\0⁸⁶-#ᶜ7⁶.◝○○\0\0\0~◝⁶-#ᶜ1⁶.¹\0\0\0ら  ¹⁸⁶-#ᶜ7⁶.\0\0\0\0\0ららナ⁶-#ᶜ1⁶.\0\0\0\0¹²⁴⁴⁸⁶-#ᶜ7⁶.\0\0\0\0\0¹³³⁶-#ᶜ1⁶.\0\0008DD@@@⁸⁶-#ᶜ7⁶.\0\0\00088<<<⁶-#     \n ⁶.◜ュ\0\0\0\0\0\0⁶-#ᶜ1⁶.⁴²\0\0\0\0\0\0⁸⁶-#ᶜ7⁶.³¹\0\0\0\0\0\0⁶-#ᶜ1⁶.████████⁶-#⁶.▮▮    @@⁸⁶-#ᶜ7⁶.ᶠᶠ゜゜゜゜??⁶-#ᶜ1⁶.▮▮\0\0\0⁸⁸☉⁸⁶-#ᶜ7⁶.ナナユユユユp0⁸⁶-#ᶜe⁶.\0\0\0\0\0\0█@⁶-#ᶜ1⁶.□□		¹✽✽@⁸⁶-#ᶜ7⁶.ニニユユヲxx8⁸⁶-#ᶜe⁶.\0\0\0\0\0\0\0⁴⁶-#ᶜ7⁶.◝◝ワニらららら⁶-#ᶜ1⁶.²²⁴⁴⁴⁴⁴⁴⁸⁶-#ᶜ7⁶.ニニネネネネネネ⁶-#ᶜ1⁶.⁸⁸⁸▮▮▮  ⁸⁶-#ᶜ7⁶.⁷⁷⁷ᶠᶠᶠ゜゜⁶-#ᶜ1⁶.@@@BB   ⁸⁶-#ᶜ7⁶.<<<<<゛゛゛⁶-#     \n   ⁶-#ᶜ1⁶.█████@@@⁸⁶-#ᶜ7⁶.\0\0\0\0\0███⁶-#ᶜ1⁶.@██\0\0\0⁸⁘⁸⁶-#ᶜ7⁶.?○○⁷³³³³⁸⁶-#ᶜe⁶.\0\0\0ヲュュルナ⁶-#ᶜ1⁶.☉☉☉웃웃웃⌂░⁸⁶-#ᶜ7⁶.▮\0\0\0\0\0\0\0⁸⁶-#ᶜe⁶.`pppppq{⁶-#ᶜ1⁶.@█\0\0\0\0\0\0⁸⁶-#ᶜ7⁶.8xヲュヲヲ@\0⁸⁶-#ᶜe⁶.⁴⁴⁴\0⁴⁴<|⁶-#ᶜ1⁶.゜\0\0\0\0\0\0\0⁸⁶-#ᶜ7⁶.ナ◝◝◝◝C\0\0⁸⁶-#ᶜe⁶.\0\0\0\0\0█らら⁶-#ᶜ1⁶.⁴⁴⁴⁴⁴⁴⁴⁴⁸⁶-#ᶜ7⁶.ネネcc!\0\0\0⁸⁶-#ᶜe⁶.\0\0██るネネネ⁶-#ᶜ1⁶.@█\0\0\0\0\0\0⁸⁶-#ᶜ7⁶.1`ナナら███⁸⁶-#ᶜe⁶.ᵉ゜゜•;{sc⁶-#ᶜ1⁶.      ▮▮⁸⁶-#ᶜ7⁶.゛゛ᵉ⁶³³¹\0⁸⁶-#ᶜe⁶.\0\0▮「、、ᵉᶠ⁶-#     \n   ⁶-#ᶜ1⁶.@@@@   ら⁸⁶-#ᶜ7⁶.████ららら\0⁶-#ᶜ1⁶.$DDD░⁴²¹⁸⁶-#ᶜ7⁶.³³³³³³¹\0⁸⁶-#ᶜe⁶.ら███\0\0\0\0⁶-#ᶜ1⁶.███@@AAA⁸⁶-#ᶜe⁶.○○○??>>>⁶-#ᶜ1⁶.@BB   ▮\0⁸⁶-#ᶜe⁶.<<<゛゛゛ᶜ\0⁶-#⁶.らららら█\0\0\0⁶-#ᶜ1⁶.⁴⁴⁴⁴²\0\0\0⁸⁶-#ᶜe⁶.ネネネネニら\0\0⁶-#ᶜ1⁶.²²²²²¹\0\0⁸⁶-#ᶜe⁶.ニニニりり██\0⁶-#ᶜ1⁶.▮▮▮▮▮▮▮⁸⁸⁶-#ᶜe⁶.ᶠᶠᶠᶠᶠᶠᶠ⁷⁶-#     \n     ⁶-#ᶜ1⁶.\"\"、\0\0\0\0\0⁸⁶-#ᶜe⁶.、、\0\0\0\0\0\0⁶-#          \n                \n                \n                \n                \n                \n                \n                "
mini="⁶-b⁶x8⁶y8⁶-#ᶜ1⁶.\0\0\0\0\0000オ ⁸⁶-#ᶜc⁶.\0\0\0\0\0\0 ら⁶-#ᶜ1⁶.\0x░⁴⁴⁴⁷\0⁸⁶-#ᶜ2⁶.\0\0\0\0\0\0「\0⁸⁶-#ᶜ5⁶.\0\0⁸⁸⁸「\0\0⁸⁶-#ᶜ8⁶.\0\0\0\0\0\0`\0⁸⁶-#ᶜc⁶.\0\0pユユナ\0◝⁸⁶-#ᶜe⁶.\0\0\0\0\0\0█\0⁶-#ᶜ1⁶.\0\0\0¹²ろも@⁸⁶-#ᶜc⁶.\0\0\0\0¹³@?⁸⁶-#ᶜe⁶.\0\0\0\0\0\0³\0⁶-#             \n⁶-#ᶜ1⁶.ら\0\0\0\0ナき@⁸⁶-#ᶜ6⁶.\0\0\0\0\0\0@█⁶-#ᶜ1⁶.◝🐱🐱▒A\0\0\0⁸⁶-#ᶜ6⁶.\0\0\0`>゜ᶠᶠ⁸⁶-#ᶜa⁶.\0\0\0\0\0\0\0▮⁸⁶-#ᶜc⁶.\0\0\0\0\0\0\0█⁸⁶-#ᶜd⁶.\0||゛\0\0▮@⁸⁶-#ᶜe⁶.\0\0\0\0\0\0\0 ⁸⁶-#ᶜf⁶.\0\0\0\0█ナナ\0⁶-#ᶜ1⁶.=⁴⁴⁴⁴³¹¹⁸⁶-#ᶜ7⁶.\0²\0\0\0\0\0\0⁸⁶-#ᶜ8⁶.\0\0\0²\0\0\0\0⁸⁶-#ᶜd⁶.²\0\0\0\0\0\0\0⁸⁶-#ᶜf⁶.\0¹³¹³\0\0\0⁶-#             \nᶜ1⁶.█\0\0\0\0\0\0\0⁶-#⁶.■゛「⁸⁸⁴²²⁸⁶-#ᶜ5⁶.\0\0\0\0\0\0@█⁸⁶-#ᶜ6⁶.ᵉ\0\0\0\0\0\0\0⁸⁶-#ᶜa⁶.\0\0 \0█▮⁴\0⁸⁶-#ᶜc⁶. `らユpヘま|⁸⁶-#ᶜd⁶.█\0\0\0\0\0\0\0⁸⁶-#ᶜe⁶.@█\0\0\0\0\0\0⁶-#ᶜ1⁶.²るけTTx@@⁸⁶-#ᶜ5⁶.\0\0\0\0\0\0\0¹⁸⁶-#ᶜ7⁶.\0\0@\0\0\0\0\0⁸⁶-#ᶜ8⁶.\0\0\0\0 \0\0\0⁸⁶-#ᶜc⁶.¹\0¹³³⁷ᶠᵉ⁸⁶-#ᶜe⁶.\0¹\0 \0\0\0\0⁸⁶-#ᶜf⁶.\0\0\0\0\0\00000⁶-#ᶜ1⁶.\0\0\0\0ᶜル⁴⁸⁸⁶-#ᶜ4⁶.\0\0\0\0\0⁸ヲナ⁸⁶-#ᶜf⁶.\0\0\0\0\0\0\0▮⁶-#ᶜ1⁶.\0\0\0\0\0\0³⁴⁸⁶-#ᶜ4⁶.\0\0\0\0\0\0\0³⁶-#           \n⁶-#ᶜ1⁶.\0\0\0ら0⁸\0\0⁸⁶-#ᶜd⁶.\0\0\0\0らユ\0\0⁶-#ᶜ1⁶.²²²¹\0█\0\0⁸⁶-#ᶜa⁶.▮\0\0\0\0\0\0\0⁸⁶-#ᶜc⁶.ムュチ∧\0\0\0\0⁸⁶-#ᶜd⁶.\0\0 h◝○\0\0⁶-#ᶜ1⁶.x⁶²¹¹\0\0\0⁸⁶-#ᶜ5⁶.⁷\0\0\0\0\0\0\0⁸⁶-#ᶜc⁶.\0¹¹\0\0\0\0\0⁶-#ᶜ1⁶.⁸ᶜ⁴⁸ᶜ⁘\0\0⁸⁶-#ᶜ3⁶.\0\0\0pユ\0\0\0⁸⁶-#ᶜ5⁶.\0\0\0█\0ナ\0\0⁸⁶-#ᶜ7⁶.▮\0\0\0\0\0\0\0⁸⁶-#ᶜ9⁶.\0█\0\0\0\0\0\0⁸⁶-#ᶜc⁶.\0▮\0\0\0\0\0\0⁸⁶-#ᶜf⁶.ナ`ヲ\0\0⁸\0\0⁶-#ᶜ1⁶.⁴⁴⁴⁴⁴²\0\0⁸⁶-#ᶜ3⁶.\0\0\0\0³\0\0\0⁸⁶-#ᶜ4⁶.³²\0\0\0\0\0\0⁸⁶-#ᶜ5⁶.\0\0\0³\0¹\0\0⁸⁶-#ᶜf⁶.\0¹³\0\0\0\0\0⁶-#           \n                \n                \n                \n                \n                \n                \n                \n                \n                \n                \n                \n                "
__gfx__
00000000000000000000000000000000000000000000000000000000000000000000000000000000000000000000000000000000000000000000000000000000
00000000000000000000000000000000000000000000000000000000000000000000000000000000000000000000000000000000000000000000000000000000
0000000000777ffff000000000000000000000000000000000000000000000000000000000000000000000000000000000000000000000000000000000000000
00000007777777777777f00000000000000000000000000000000000000000000000000000000000000000000000000000000000000010000000000000000000
000000777667777777777f0000000000000000000000000000000000000000000000000000000000000000000000000000000000000110000000000000000000
0000776776767767777777ff000000000000000000000bbaaaaa000000000000000000000000000fff0000000000000000000003100111000000000000000000
000776667766776777777777f000000000000000000bbb333bbaa000000000000000000000000feeefef00000000000000000003310111000000000000000000
000777677777777677776777f0000000000000000bb3333333bbaaa000000000000000000000feeeedeef0000000000000000003331111000000000000000000
00d777767766ddd7777677777f00000000000000bb333333333bbaaa00000000000000000007eefffee7e0000000000000000003333111333c00000000000000
0077777776666ddd77766777770000000000000bb333aa33333bbabb3000000000000000000deffffeeeee000000000000003330331113333cc0000000000000
0d777777611111111d77777777f000000000000333aa33333333bbb33300000000000000000fef7fee7eee7000000000000033331111333bb7c3000000000000
0d7777776000000017777777777000000000003bbaabb3333333bbb3330000000000000000ffffffeedeeee0000000000000003111333b3bb773300000000000
0d7776671000000077777777777000000000003bbaabbbb33333bbb3333000000000000007ffeefeeeeee7e000000000000000011133bb33b77cb30000000000
0dd7676770000777776777777dd00000000003bbaabbbbbb333bbb33333000000000000000fffeeeee7eedee00000000000000000333bb33377cbb3000000000
0dd7666777777777776777777dd00000000003bbbbbb333b335bb33333b00000000000000ffedeeeeeeeeeee000000000000000001333333cccbbb3000000000
0dd777777667766776667777ddd00000000003bbab3333555553333333b000000000000007eeeeeeeeeeeeeee0000000000000001133333ccccbbb3000000000
0ddd77777677767766767777ddd00000000003bbb3333335555333333bb0000000000000fdeeeeeeeeeeeeeee000000000000000113333cccc33bb3000000000
0ddddf777777776777777666dd000000000003bb333333355553b3bbbb00000000000000ffee7eeee7eeee7ee00000000000000011333cccc333bb3300000000
00ddddff777777777777666ddd000000000003b5333333b55555bbbbbb0000000000000fffeedeeeedefeeeee00000000000000011333ccc33333b3100000000
000dddddffff77777666666dd00000000000003353333bb53333bbbbbb0000000000000ffeeeefeeeeeeeeeee00000000000000001133cc33333333100000000
000dddd6d666666666666ddd00000000000000535533bbb333333bbbb10000000000000feeeeeeeeee222deee00000000000000001133cc33333331100000000
0001dd666666666666666dd100000000000000153555bbb333355535100000000000000eddde22e222222ddde000000000000000031133c33333311100000000
00011dd6666666666666611000000000000000015355bbbb35555351100000000000000eddddd2222222ddddee00000000000000003113c33313111000000000
000011166666666666ddd10000000000000000011153bbbbb5533511000000000000000eeddddd2222ddddddee00000000000000001311111111113000000000
0000000111166661111110000000000000000000111b333333555110000000000000000eeedddddddddddddeee00000000000000001131111111111330000000
000000001111111111000000000000000000000011111155551111100000000000000001eeedddddddddddeee100000000000000000113333313111133000000
0000000000011110000000000000000000000000011111111111110000000000000000001eeeedddddddeeee1000000000000000000011111133133333300000
0000000000000000000000000000000000000000000111111111000000000000000000001111eeeeeeeeee111000000000000000000001111113331333300000
00000000000000000000000000000000000000000000011111000000000000000000000001111111111111110000000000000000000000111113311100000000
00000000000000000000000000000000000000000000000000000000000000000000000000001111111111000000000000000000000000000113311000000000
00000000000000000000000000000000000000000000000000000000000000000000000000000000000000000000000000000000000000000011100000000000
00000000000000000000000000000000000000000000000000000000000000000000000000000000000000000000000000000000000000000000000000000000
00000000000000000000000000000000000000000000000000000000000000000000000000000000000000000000000000000000000000000000000000000000
00000000000000000000000000000000000000000000000000000000000000000000000000000000000000000000000000000000000000000000000000000000
00000000000000000000000000000000000000000000000000000000000000000000000000000000000000000000000000000000000000000000000000000000
00000000000000000000000000000000000000000000000000000000000000000000000000000666660000000000000000000000000000000000000000000000
00000000000088eee000000000000000000000000000999999900000000000000000000000066cccccc600000000000000000000000000000000000000000000
00000000088e88888ee80000000000000000000000094444444900000000000000000000006ccccccccc67000000000000000000000000000000000000000000
0000000088ee88887e888e0000000000000000000992222224449000000000000000000066ccd111117cccc7000000000000000000000022e220000000000000
0000000888788887e88888e00000000000000000922229942224290000000000000000066ccd1ccccd17cccc6000000000000000002622222222e00000000000
000000888788887e8888888e0000000000000099222114442222229000000000000000666cd1cccccdd1dcccc700000000000000022228e88882220000000000
00000088e78887e888888888e000000000000922121144422222222900000000000000c6cd1ccccccddd17cccc000000000000002e228828ee8e22e000000000
0000008878888c8888888887ee0000000000112122144422119422222000000000000cc6c1ccccccccddd17cccc0000000000000222888886e88262200000000
00000088c888c8888888877e880000000000111224444221444422222200000000000cccd1ccc111ccddc117ccc000000000000022888e8828eee22e00000000
0000008ce888c88888887e8888e00000000012122444221444422222222000000000cc6c1ccc1dcd1dddcd17cccc00000000000e2888828888eee2e200000000
0000008c888c88888887788888800000000011112222224444422222222100000000cc6c1ccc1cccd1cccc17cccd000000000000268e888e88eee62220000000
0000008e822228888c78888eee880000000011212222249942222944222210000000cc6c1ccc111cc1ccc317cccd00000000000088828882888eeeee20000000
0000008e88822228ce8888e777780000000011121222299922244444222210000000cc6613ccc11cc1ccc317cccd00000000000088e8888888882e2222000000
0000000e88822222e8888e7777770000000011112122299922444442222221000000cc66d13cccc31dcdd117ccdd00000000000e882886888e88882222000000
00000001888e222228888e7777c700000000111112222222299944222244210000003c66c1133331dddd317cdddd000000000002888882888288888222200000
00000000188e222228888e777c7c000000000122212222222999422244442100000003666cd1111dddd3117dddd0000000000022888e8888688888822e200000
0000000011111222228eeee777cc0000000001111112222299922224994421000000033666cccddddd3117dddd00000000000026288288882288688222200000
000000000111112222ee8eeeccc80000000001222221222222222299944421000000003366ccdddddd117dddd000000000000022228888822288288222200000
000000000001112222888eeeeee8000000000011111112222222999444442100000000033cddddddd1d7dd33d0000000000000222222e2222228882222000000
000000000000112e228888eeee880000000000112222211222999944444210000000000133cdddd11d7d333d1000000000000022111222222221111222000000
00000000000001ee888eee888880000000000001111122112999444444411000000000001333311d333333310000000000000082211211111111111228000000
00000000000001e888eeeee888800000000000001122222199444444411110000000000001111133333333100000000000000008822211111111112221000000
000000000000012888eeeee888100000000000000112222244444444111100000000000000113333333111000000000000000000122221111111222280000000
000000000000011228eeeee881000000000000000011222244444411110000000000000000011111111111000000000000000000018828822222288810000000
0000000000000011822eee8811000000000000000001122244441111100000000000000000001111111100000000000000000000001188888888811100000000
00000000000000011188881110000000000000000000111241111111000000000000000000000000000000000000000000000000001111111111111100000000
00000000000000001111111100000000000000000000011111111100000000000000000000000000000000000000000000000000000011111111100000000000
00000000000000000011100000000000000000000000000111110000000000000000000000000000000000000000000000000000000000000000000000000000
00000000000000000000000000000000000000000000000000000000000000000000000000000000000000000000000000000000000000000000000000000000
00000000000000000000000000000000000000000000000000000000000000000000000000000000000000000000000000000000000000000000000000000000
00000000000000000000000000000000000000000000000000000000000000000000000000000009990000000000000000000000000000000000000000000000
00000000000000000000000000000000000000000000000000000000000000000000000099200099290999000000000000000000000000000000000000000000
00000000000000000000000000000000000000000000000000000000000000000000000099222992299929900000000000000000000000000000000000000000
000000000dddd000000dddd000000000000000000000000000000000000000000000000099992992992222200000000000000000000dd6660000000000000000
00000000d2222d0000d2222d000000000000000000000aa777770000000000000000000002999292292229500000000000000000dd677ddd66d0000000000000
0000000d2eeee2d00d2eeee2d000000000000000000aaa999aa7700000000000000000000591222225521550000000000000000dd6677dd77ddd600000000000
000000d2eeeeee2002eeeeee2d0000000000000000a9999999aa77700000000000000000055511221521510000000000000000ddd77ddd77ddddd60000000000
00000d2eeee22e2dd2e22eeee2d00000000000000a999999999aa777000000000000000000055515151100000000000000000ddd77ddd777dddddd6000000000
00000d2eeeee222dd222eeeee2d0000000000000a9997799999aa7aa900000000000000000001111111100000000000000000dd677dd7777ddddd77600000000
00000deeeeeee222222eeeeeeed0000000000009997799999999aaa9990000000000000000002414414220000000000000000dd77ddd777dddd7777660000000
00000deeee6777eeee7776eeeed000000000009aa77aa9999999aaa9990000000000000000024919411442200000000000000dd7ddd777dddd77776dd0000000
000002dee67777777777776eed2000000000009aa77aaaa99994aaa9999000000000000000229199941444220000000000000d7cddd77dddd7776dddd6000000
000002dee67771777717776eed200000000009aa77aaaaaa994aaa99999000000000000002299a99944444220000000000000d7ddd7d7ddd7777dddddd000000
000000dee27771777717772eed000000000009aaaaaa944a444aa99999a00000000000000299aaa9949994222000000000000dcdd555ddd777dddd666dd00000
0000002de27777777777772ed2000000000009aa7a9999944449999999a000000000000024999a99499999222000000000000dcdd55555d76dddd67777d00000
00000002eee7777117777eee20000000000009aaa9999994444999999aa00000000000002499999499a9992220000000000000cddd555556ddddc77777700000
00000002dee2277777722eed20000000000009aa999999944444a9aaaa00000000000000244999449aaa9922200000000000001ddd555555ddddc77777700000
000000002d222227722222d200000000000009a4999999a4999aaaaaaa000000000000002444444499a994242000000000000001dd555555ddddc77777700000
0000000012d2222222222d21000000000000009949999aa49999aaaaaa00000000000000244444a4499942242000000000000001555555555dcccc7777700000
00000000012de222222ed21000000000000000494499aaa999999aaaa10000000000000022444aaa444422242000000000000000115555555ccdccc777d00000
0000000000122e2222e2210000000000000000149444aaa9999444941000000000000000224444a444422224200000000000000000155c555dddccccccd00000
00000000000122e22e21100000000000000000014944aaaa9444494110000000000000002224444444221242200000000000000000015cc55ddddccccdd00000
000000000000122ee211000000000000000000001149aaaaa449941100000000000000002221222222221242100000000000000000001ccddd666ddddd000000
0000000000000122211000000000000000000000011a99999944411000000000000000001221221222221422000000000000000000001cddd66666dddd000000
0000000000000012210000000000000000000000001111444411110000000000000000000221921222241221000000000000000000001cddd66666ddd1000000
00000000000000011000000000000000000000000001111111111000000000000000000001221419944122110000000000000000000011ccd66666dd10000000
000000000000000000000000000000000000000000000011111000000000000000000000001221122221211000000000000000000000011d66666dd110000000
00000000000000000000000000000000000000000000000000000000000000000000000000012222221111000000000000000000000000111dddd11100000000
00000000000000000000000000000000000000000000000000000000000000000000000000001111111110000000000000000000000000011111111000000000
00000000000000000000000000000000000000000000000000000000000000000000000000000000000000000000000000000000000000000111000000000000
00000000000000000000000000000000000000000000000000000000000000000000000000000000000000000000000000000000000000000000000000000000
00000000000000000000000000000000000000000000000000000000000000000000000000000000000000000000000000000000000000000000000000000000
0000000000000000000000000000000000000000000000000000000000000000000000000000000eee0000000000000000000000000000000000000000000000
000000000000000000000000000000000000000000009000000000000000000000000000eed000eede0eee000000000000000000000000000000000000000000
0000000000000fffff000000000000000000000000099000000000000000000000000000eedddeeddeeedee00000000000000000000000000000000000000000
00000000000ffaaaaaaf0000000000000000000f90099900000000000000000000000000eeeedeedeeddddd00000000000000000000000000000000000000000
0000000000faaaaaaaaaf700000000000000000ff90499000000000000000000000000000deeededdeddde5000000000000000000000eefffff0000000000000
00000000ffaa9111117aaaa7000000000000000fff44990000000000000000000000000005e1ddddd55d1550000000000000000000eee888eeff000000000000
0000000ffaa91aaaa917aaaaf00000000000000ffff494fff90000000000000000000000055511dd15d151000000000000000000ee8888888eefff0000000000
000000fffa91aaaaaaa19aaaa70000000000fff4ff992ffff990000000000000000000000005551515110000000000000000000ee888888888eefff000000000
000000afa91aaaaaa99917aaaa0000000000ffff4422ffffff9f00000000000000000000000011111111000000000000000000ee888ff88888eefee800000000
00000aafa1aaaaa99999917aaaa00000000000f992fffffffffff00000000000000000000000de1ee1edd00000000000000000888ff88888888eee8880000000
00000aaa91aaa11199999117aaa000000000000942ffffff2ff99f000000000000000000000dee1fe11eedd000000000000008eeffee8888888eee8880000000
0000aafa1aaa19a91a999917aaaa0000000000000fffff2222f999f0000000000000000000ddfffffe1eeedd00000000000008eeffeeee88888eee8888000000
0000aafa1aaa1aaa91a99917aa9900000000000009ffff22922999f000000000000000000ddff2fffeeeeedd0000000000008eeffeeeeee828eee88888000000
0000aafa1aaa111aa1aa9417aa9900000000000099fff229229999f000000000000000000dff222ffefffeddd000000000008eeeeee888e828ee88888e000000
0000aaff14aaa11aa1aa9417a99900000000000099ffff2222ff99f00000000000000000defff2ffefffffddd000000000008eefe8888222288888888e000000
0000aaff914aaaa419aaa117999900000000000049fff9929fff99ff0000000000000000defffffeff2fffddd000000000008eee8888882222288888ee000000
00004affa11444419aaa4179999900000000000049fff999fffff9f90000000000000000deefffeef222ffddd000000000008ee888888822228e8eeee0000000
000004fffa9111199aa411799990000000000000099ff99ffffffff90000000000000000deeeeeeeff2ffeded000000000008e2888888e2222eeeeeee0000000
0000044fffa999999a4117999900000000000000049ff99fffffff990000000000000000deeeee2eefffedded0000000000008828888ee28888eeeeee0000000
00000044f9999999aa11799990000000000000000949ff9ffffff9940000000000000000ddeee222eeeeddded000000000000282288eee888888eeee10000000
000000044999999aa1979999900000000000000000929f9fff9f99200000000000000000ddeeee2eeeedddded000000000000128222eee888822282100000000
00000001449999a119799999100000000000000000142999999992400000000000000000dddeeeeeeedd1dedd000000000000012822eeee82222821100000000
00000000144441194499999100000000000000000011422222222244f000000000000000ddd1dddddddd1ded1000000000000011128eeeee2288211000000000
000000000111114444449910000000000000000000011444442444499f000000000000001dd1dd1ddddd1edd000000000000000111e888888222110000000000
000000000011444444411100000000000000000000001111114444949ff00000000000000dd1fd1dddde1dd10000000000000001111112222111110000000000
0000000000011111111111000000000000000000000001111119491999f000000000000001dd1e1ffee1dd110000000000000000111111111111100000000000
000000000000111111110000000000000000000000000011111941110000000000000000001dd11dddd1d1100000000000000000001111111110000000000000
0000000000000000000000000000000000000000000000000119911000000000000000000001dddddd1111000000000000000000000011111000000000000000
00000000000000000000000000000000000000000000000000111000000000000000000000001111111110000000000000000000000000000000000000000000
